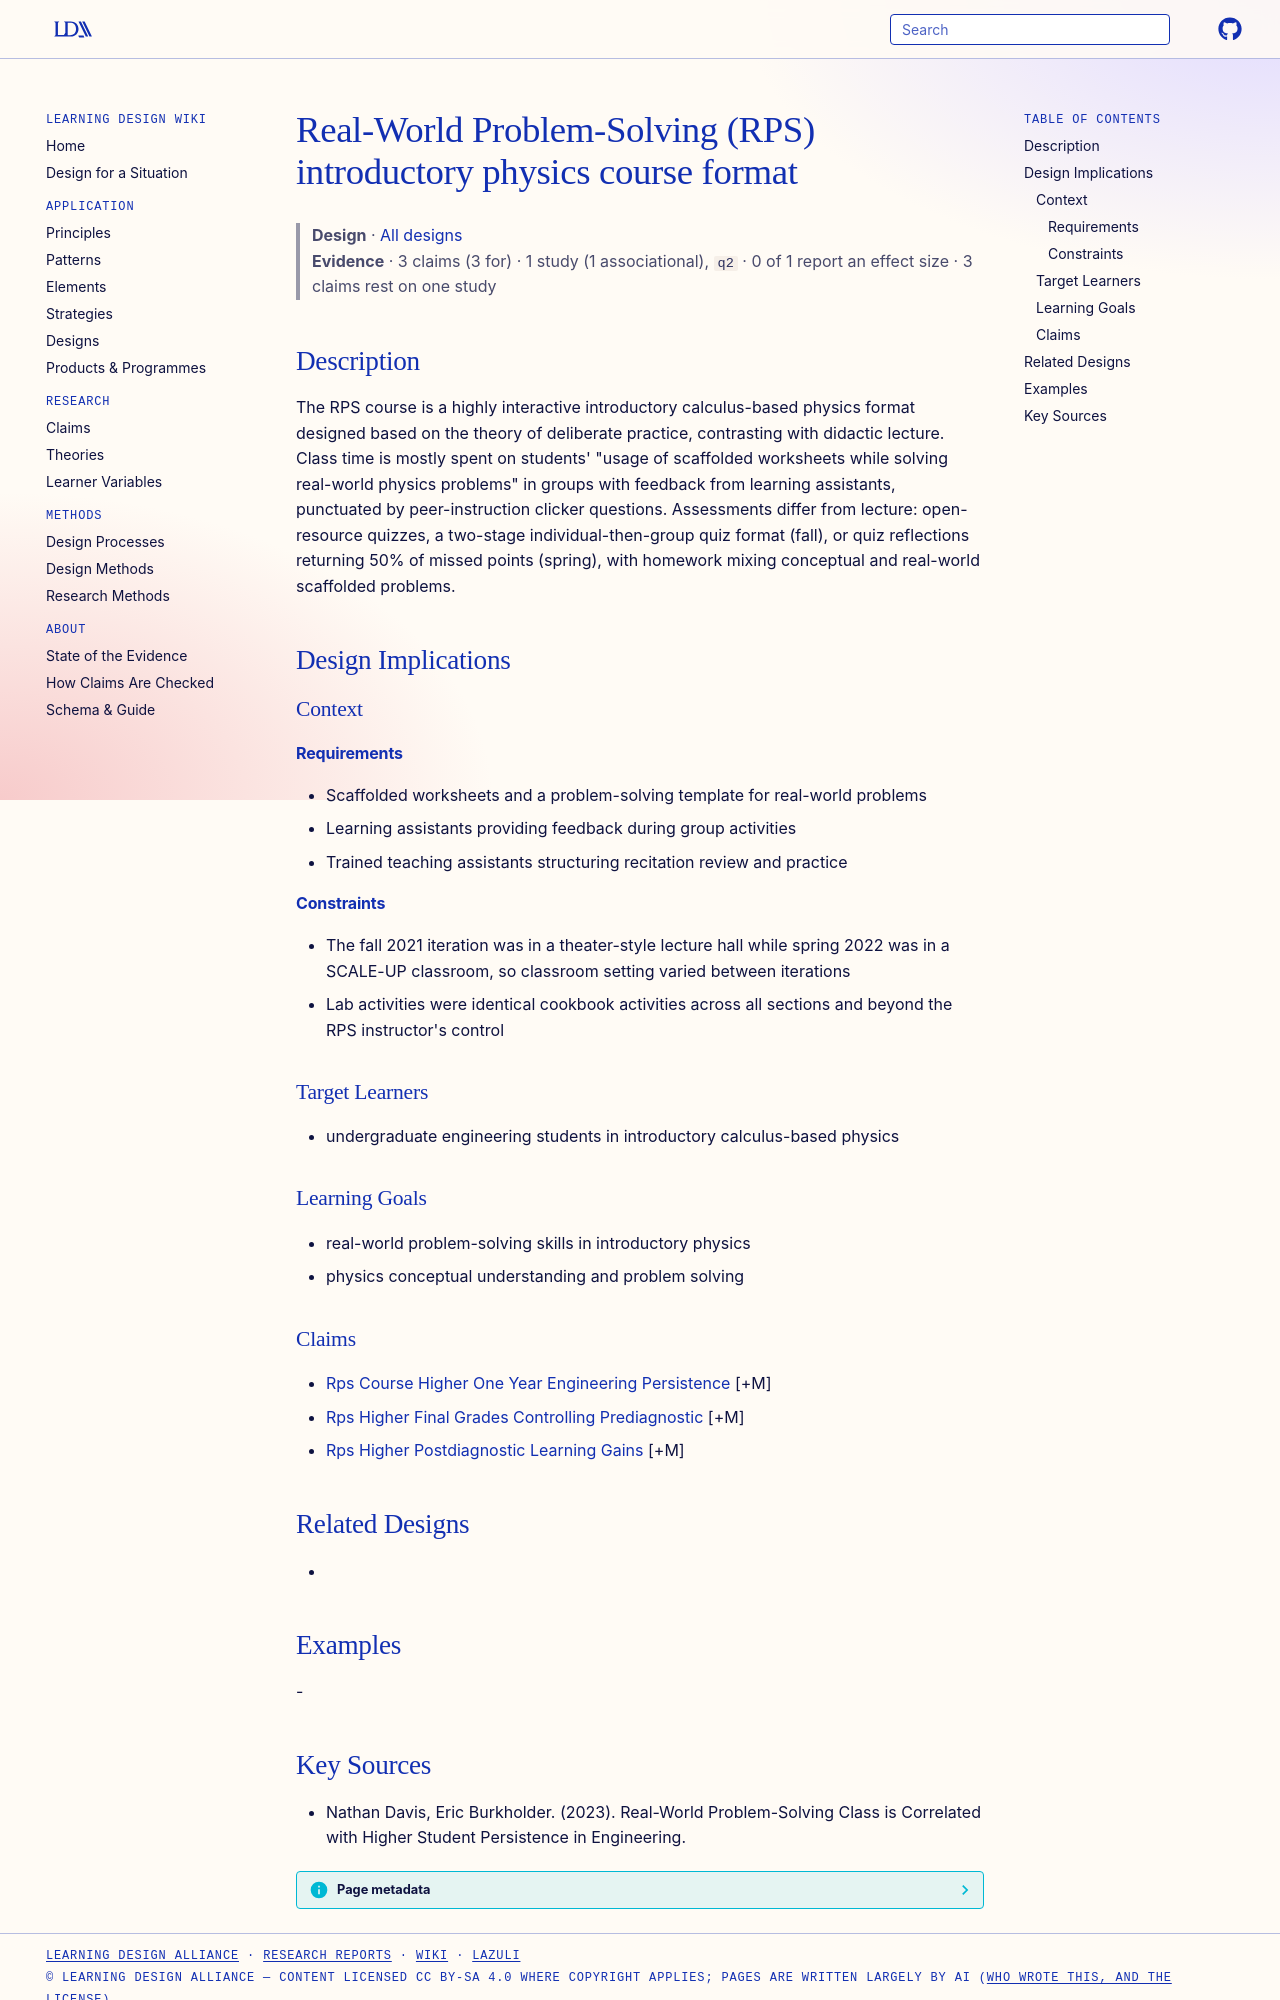

repository: Learning-Design-Alliance/learning-wiki · page: designs/rps-introductory-physics-course-format/index.html · generator: mkdocs

---
type: design
id: rps-introductory-physics-course-format
title: Real-World Problem-Solving (RPS) introductory physics course format
description: The RPS course is a highly interactive introductory calculus-based physics format designed based on the theory of deliberate practice, contrasting with didactic lecture.
status: review
generated:
  by: "process:settle-candidates"
  at: 2026-11-20
sources:
  - id: nathan-davis-2023
    title: Nathan Davis, Eric Burkholder. (2023). Real-World Problem-Solving Class is Correlated with Higher Student Persistence in Engineering.
    author: Nathan Davis, Eric Burkholder
---

# Real-World Problem-Solving (RPS) introductory physics course format

> **Design** · [All designs](index.md)
> **Evidence** · 3 claims (3 for) · 1 study (1 associational), `q2` · 0 of 1 report an effect size · 3 claims rest on one study

## Description
The RPS course is a highly interactive introductory calculus-based physics format designed based on the theory of deliberate practice, contrasting with didactic lecture. Class time is mostly spent on students' "usage of scaffolded worksheets while solving real-world physics problems" in groups with feedback from learning assistants, punctuated by peer-instruction clicker questions. Assessments differ from lecture: open-resource quizzes, a two-stage individual-then-group quiz format (fall), or quiz reflections returning 50% of missed points (spring), with homework mixing conceptual and real-world scaffolded problems.

## Design Implications

### Context
#### Requirements
- Scaffolded worksheets and a problem-solving template for real-world problems
- Learning assistants providing feedback during group activities
- Trained teaching assistants structuring recitation review and practice
#### Constraints
- The fall 2021 iteration was in a theater-style lecture hall while spring 2022 was in a SCALE-UP classroom, so classroom setting varied between iterations
- Lab activities were identical cookbook activities across all sections and beyond the RPS instructor's control

### Target Learners
- undergraduate engineering students in introductory calculus-based physics

### Learning Goals
- real-world problem-solving skills in introductory physics
- physics conceptual understanding and problem solving

### Claims
- [Rps Course Higher One Year Engineering Persistence](../claims/rps-course-higher-one-year-engineering-persistence.md) [+M]
- [Rps Higher Final Grades Controlling Prediagnostic](../claims/rps-higher-final-grades-controlling-prediagnostic.md) [+M]
- [Rps Higher Postdiagnostic Learning Gains](../claims/rps-higher-postdiagnostic-learning-gains.md) [+M]

## Related Designs
- 

## Examples
-
